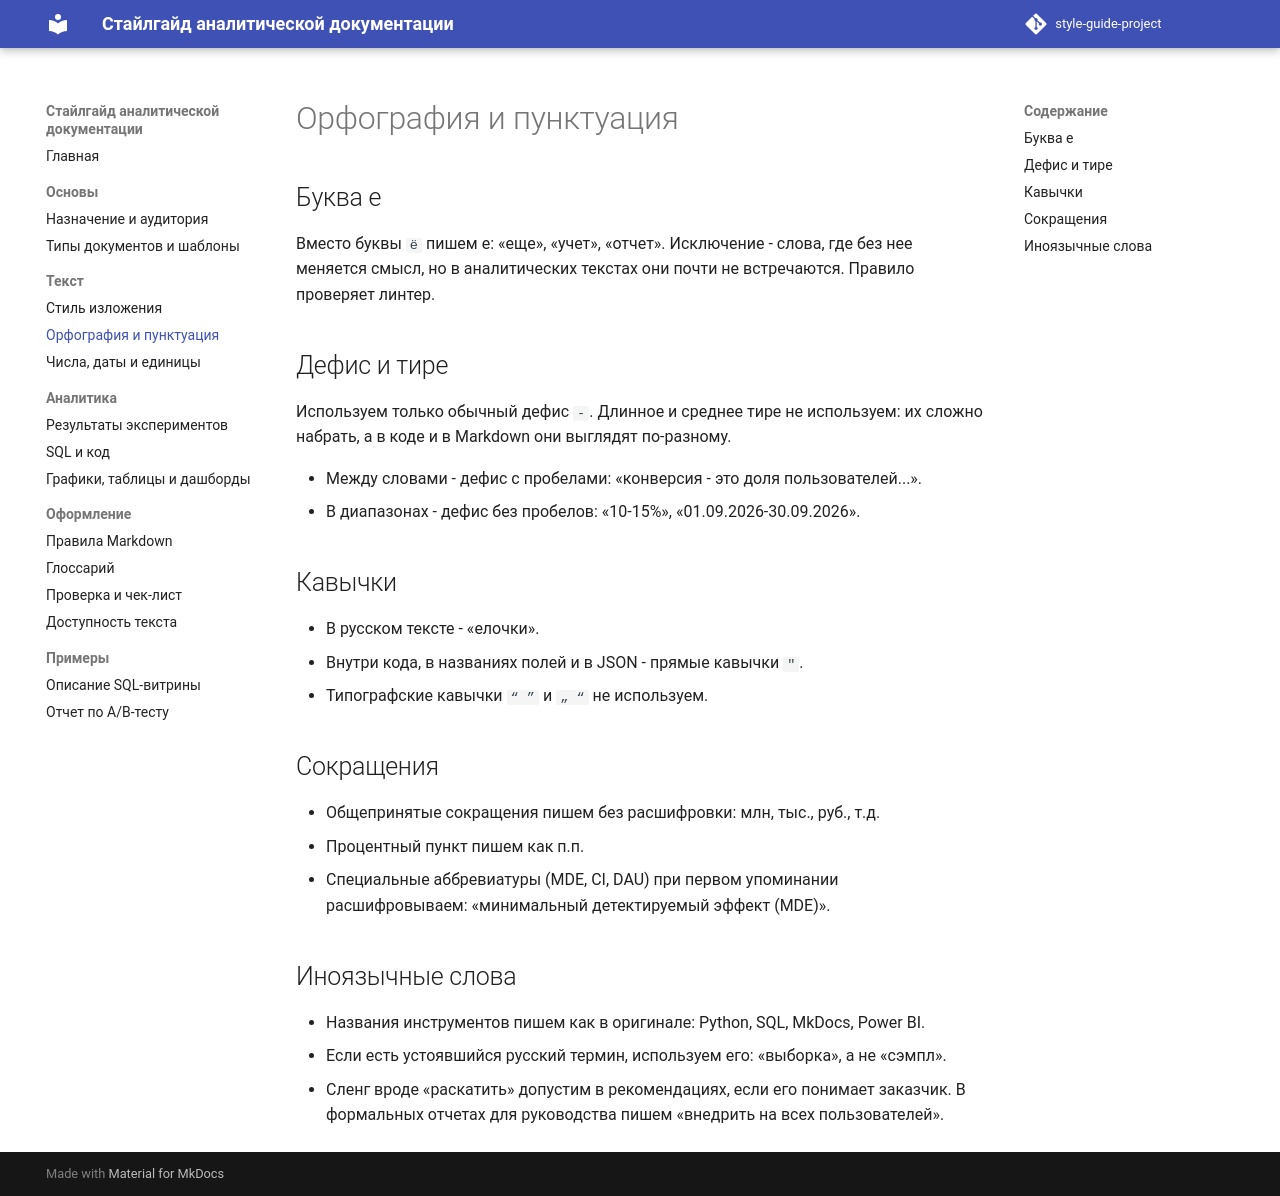

repository: AEli05/style-guide-project · page: spelling/index.html · generator: mkdocs

# Орфография и пунктуация

## Буква е

Вместо буквы `ё` пишем е: «еще», «учет», «отчет». Исключение - слова, где без нее меняется смысл, но в аналитических текстах они почти не встречаются. Правило проверяет линтер.

## Дефис и тире

Используем только обычный дефис `-`. Длинное и среднее тире не используем: их сложно набрать, а в коде и в Markdown они выглядят по-разному.

- Между словами - дефис с пробелами: «конверсия - это доля пользователей...».
- В диапазонах - дефис без пробелов: «10-15%», «01.09.2026-30.09.2026».

## Кавычки

- В русском тексте - «елочки».
- Внутри кода, в названиях полей и в JSON - прямые кавычки `"`.
- Типографские кавычки `“ ”` и `„ “` не используем.

## Сокращения

- Общепринятые сокращения пишем без расшифровки: млн, тыс., руб., т.д.
- Процентный пункт пишем как п.п.
- Специальные аббревиатуры (MDE, CI, DAU) при первом упоминании расшифровываем: «минимальный детектируемый эффект (MDE)».

## Иноязычные слова

- Названия инструментов пишем как в оригинале: Python, SQL, MkDocs, Power BI.
- Если есть устоявшийся русский термин, используем его: «выборка», а не «сэмпл».
- Сленг вроде «раскатить» допустим в рекомендациях, если его понимает заказчик. В формальных отчетах для руководства пишем «внедрить на всех пользователей».
